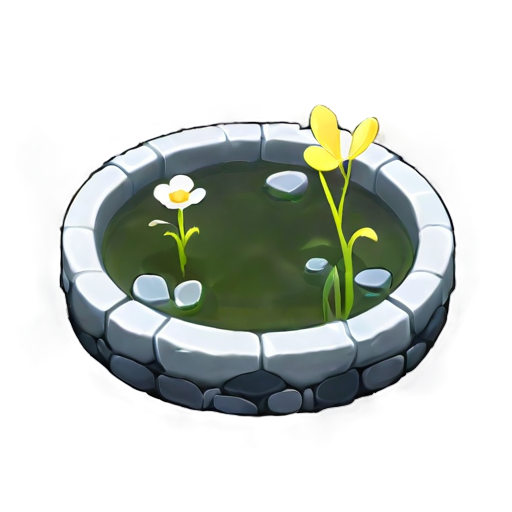
Generation parameters embedded in this image by AUTOMATIC1111 Stable Diffusion web UI or a fork of it (Forge, ...) (PNG 'parameters' text chunk):
simple background, white_black color, animated, no border, no outline, best quality, spring well
Steps: 20, Sampler: DPM++ 2M SDE, Schedule type: Karras, CFG scale: 5, Seed: 3405972197, Size: 512x512, Model hash: 8a58d18e75, Model: gameIconInstitute_v4XL, layerdiffusion_enabled: True, layerdiffusion_method: (SDXL) Only Generate Transparent Image (Attention Injection), layerdiffusion_weight: 1, layerdiffusion_ending_step: 1, layerdiffusion_fg_image: False, layerdiffusion_bg_image: False, layerdiffusion_blend_image: False, layerdiffusion_resize_mode: Crop and Resize, layerdiffusion_fg_additional_prompt: , layerdiffusion_bg_additional_prompt: , layerdiffusion_blend_additional_prompt: , Version: f2.0.1v1.10.1-previous-556-gcc378589